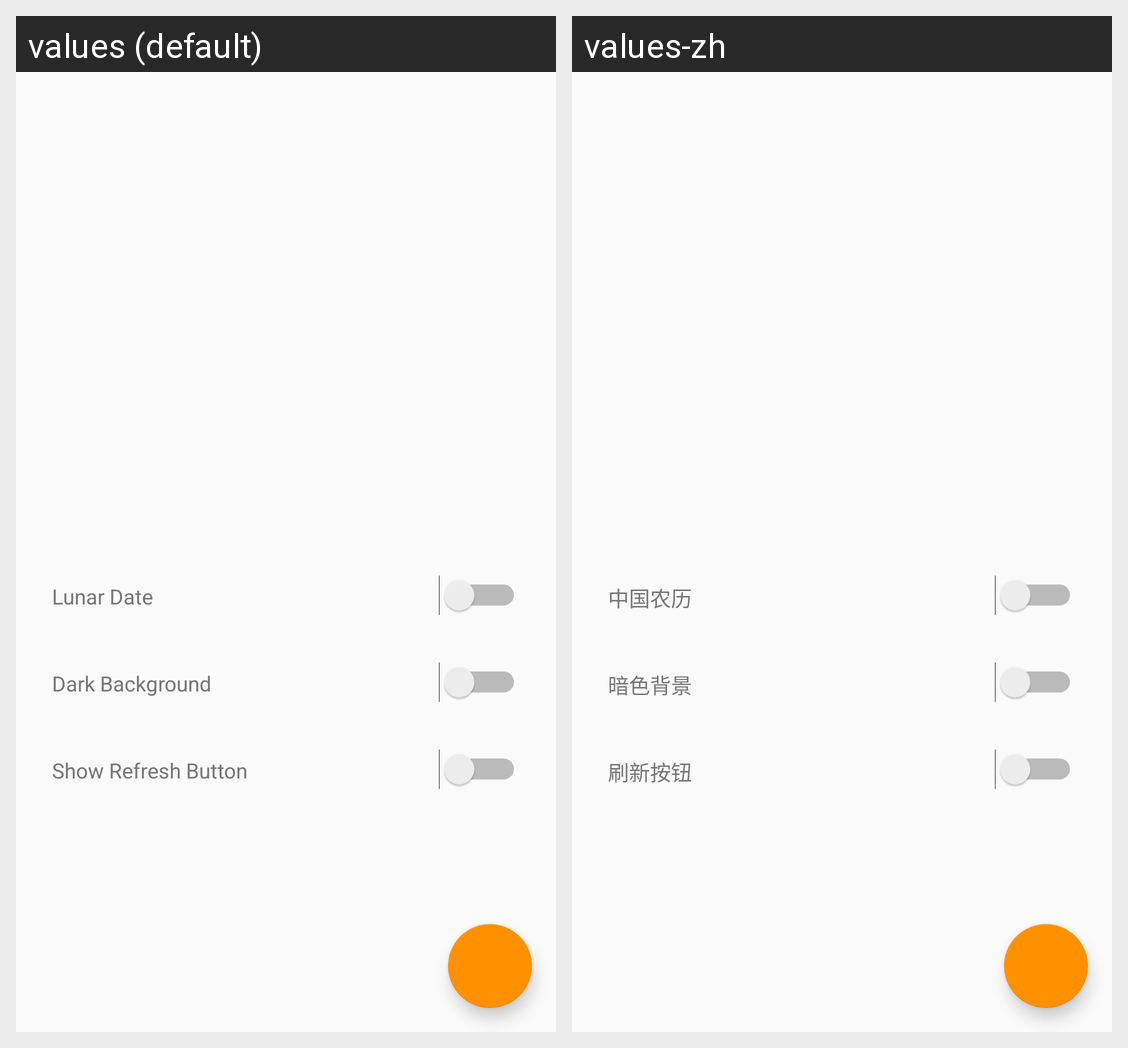

The same Android screen rendered under two of its app's locales, left to right. List the strings drawn on it with the default value and each locale's translation.
Android screen res/layout/big_weather_weather_configure.xml rendered under 2 locales, left to right: values (default), values-zh. Device: Nexus 5 (rendered at 1080×1920; each locale shown at half size, 540×960, under a caption strip naming it); theme AppTheme.
Strings drawn on this screen, with the default value and each locale's value (text and hints the layout hard-codes, and strings that could not be matched under every locale, appear in the picture but are not listed):

Lunar
  values: Lunar Date
  values-zh: 中国农历

dark_background
  values: Dark Background
  values-zh: 暗色背景

refresh_circle
  values: Show Refresh Button
  values-zh: 刷新按钮
